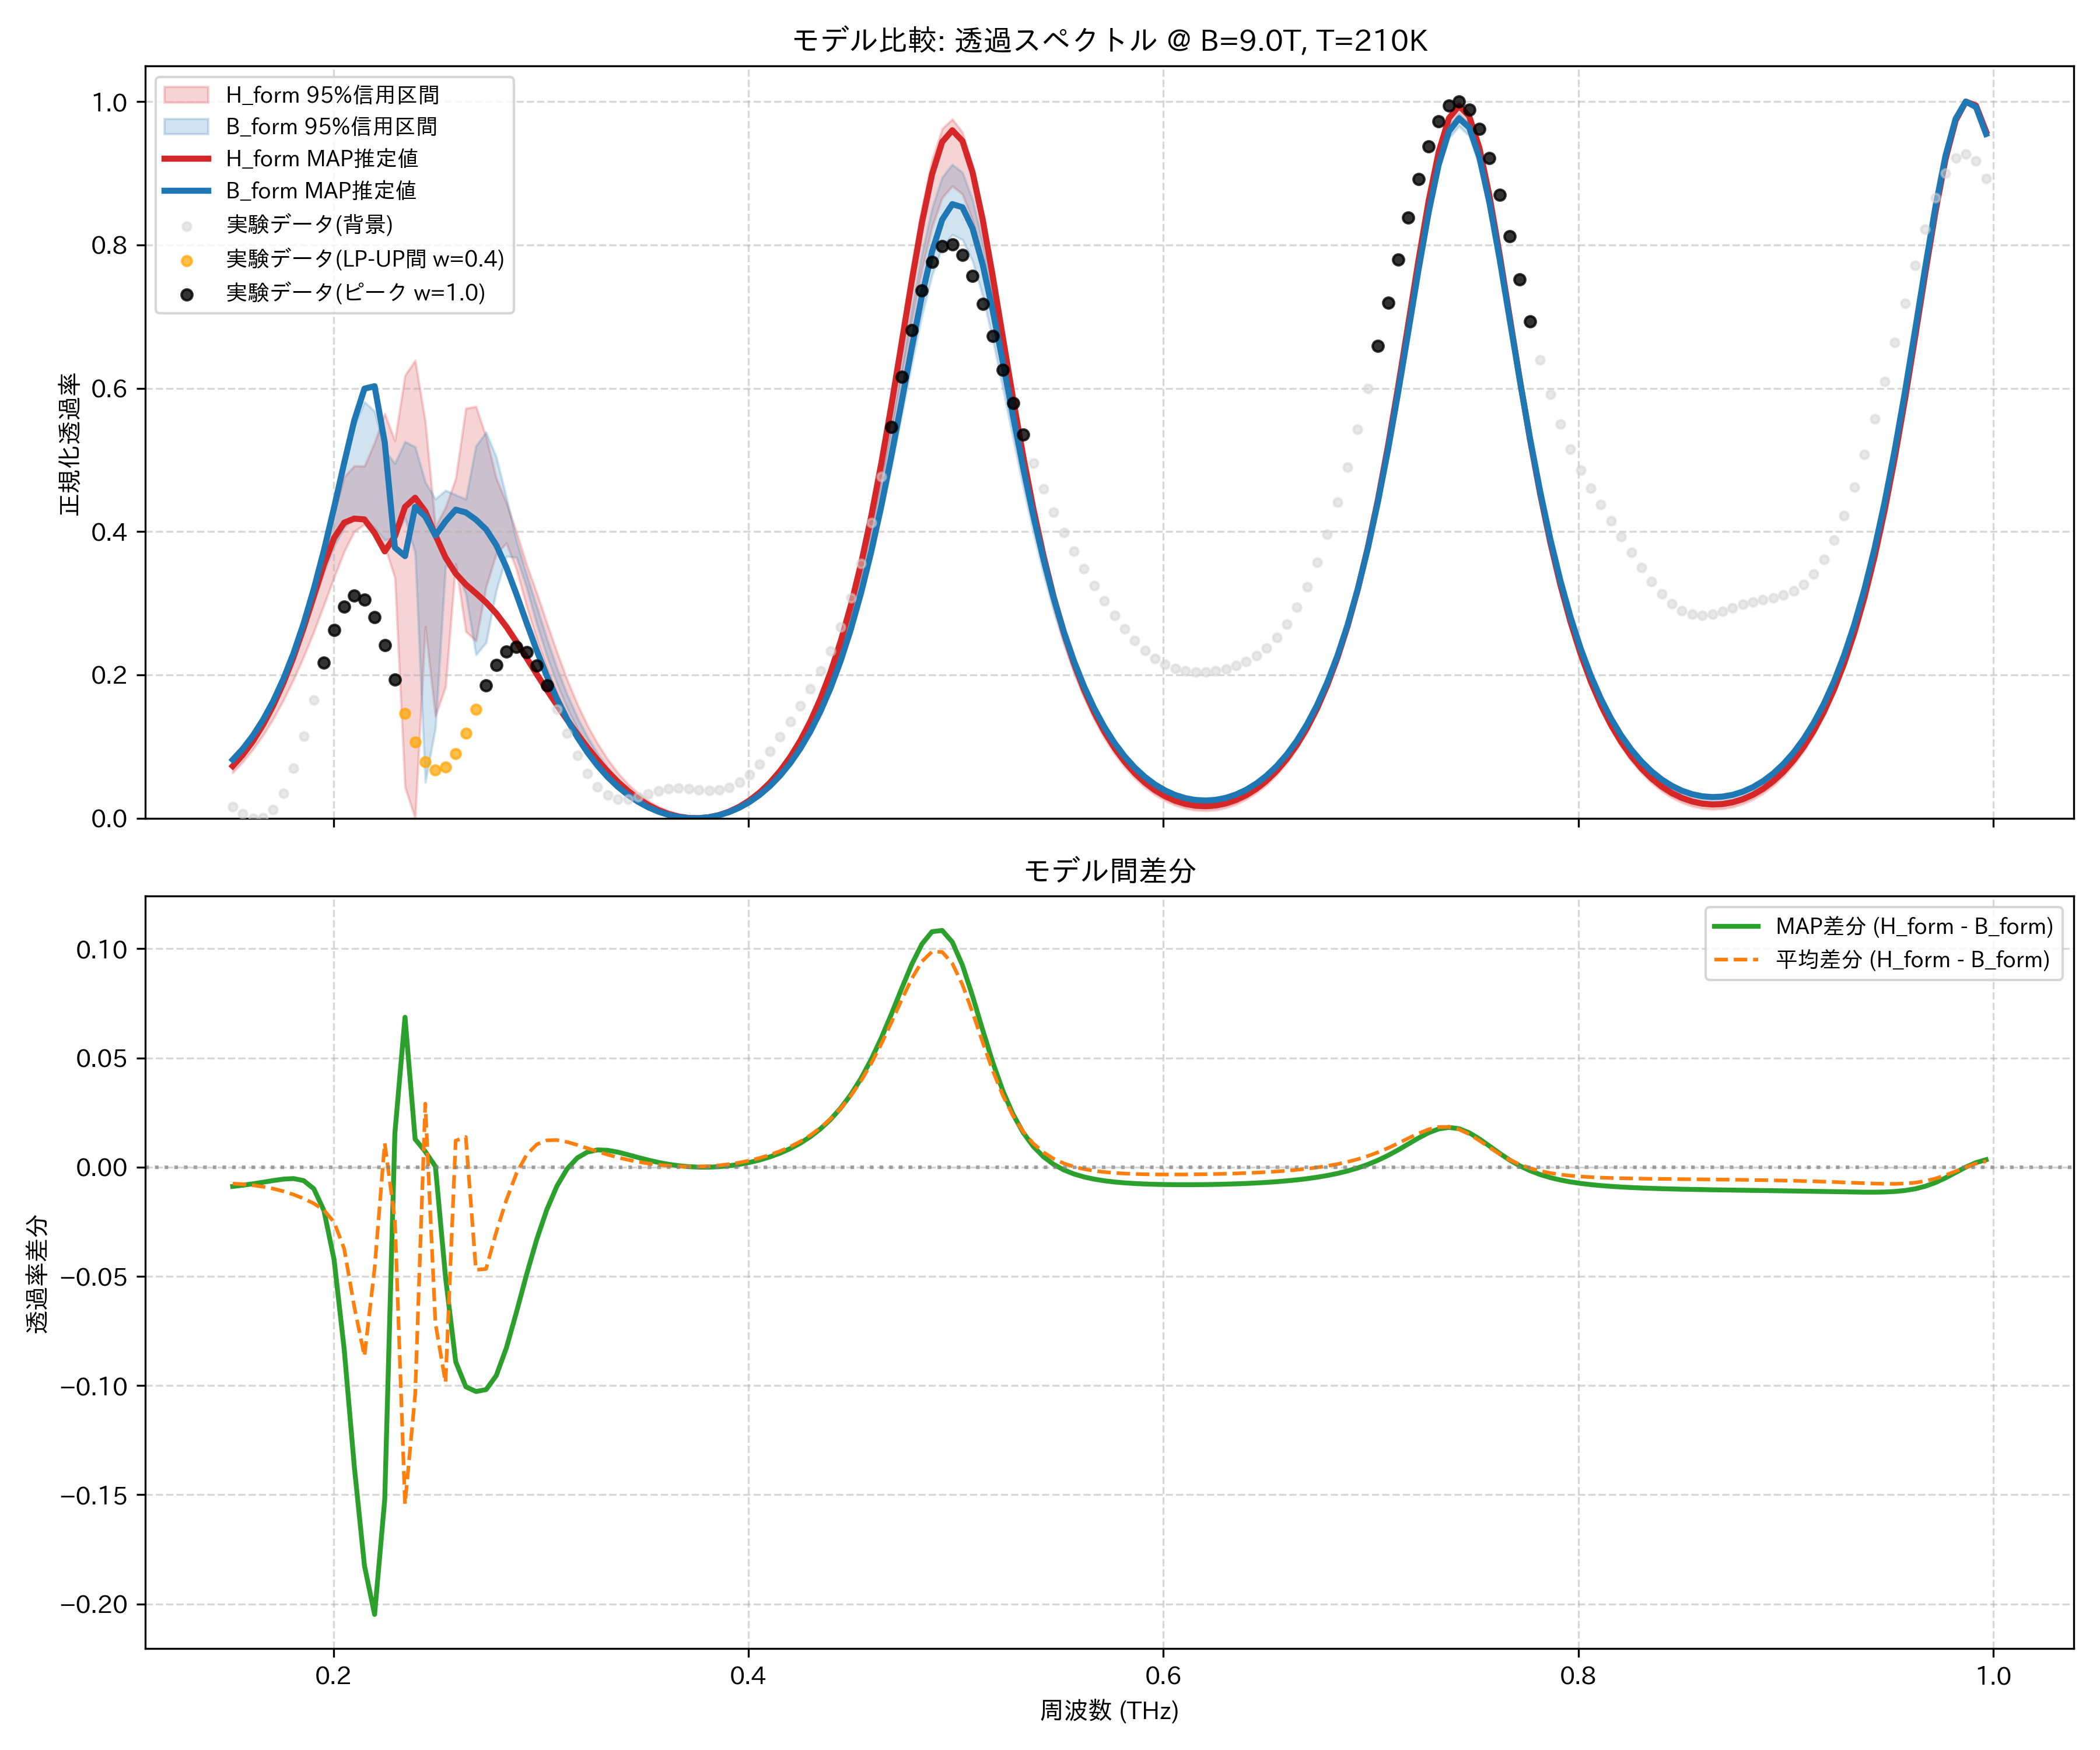

The table this chart was drawn from, first rows:
frequency_thz, H_form_mean, H_form_map, H_form_lower_95, H_form_upper_95, B_form_mean, B_form_map, B_form_lower_95, B_form_upper_95, observed_normalized
0.1514, 0.06651, 0.07276, 0.06361, 0.07256, 0.07403, 0.08158, 0.07178, 0.07692, 0.01637
0.1563, 0.08158, 0.08863, 0.07875, 0.08766, 0.08942, 0.09691, 0.08703, 0.09284, 0.006291
0.1612, 0.09968, 0.1078, 0.09607, 0.1059, 0.108, 0.1154, 0.1055, 0.112, 0.0
0.1661, 0.1212, 0.1306, 0.116, 0.1278, 0.1301, 0.1375, 0.1275, 0.1346, 0.0009018
0.171, 0.1464, 0.1575, 0.1388, 0.1536, 0.1563, 0.1636, 0.1535, 0.1612, 0.01188
0.1759, 0.1759, 0.1889, 0.1647, 0.184, 0.187, 0.1943, 0.1843, 0.192, 0.03467
0.1808, 0.2101, 0.225, 0.1934, 0.2191, 0.2226, 0.2302, 0.2201, 0.227, 0.06941
0.1856, 0.2492, 0.2658, 0.2252, 0.2597, 0.2636, 0.2719, 0.261, 0.2664, 0.1143
0.1905, 0.2933, 0.3099, 0.2598, 0.3092, 0.3099, 0.3198, 0.3017, 0.314, 0.1654
0.1954, 0.3414, 0.354, 0.2975, 0.3651, 0.3611, 0.3738, 0.3428, 0.3687, 0.2171
0.2003, 0.3902, 0.3911, 0.3358, 0.4244, 0.4154, 0.4334, 0.3796, 0.4288, 0.2626
0.2052, 0.4315, 0.4124, 0.3722, 0.4762, 0.4689, 0.4959, 0.4057, 0.4907, 0.2955
0.2101, 0.4504, 0.4181, 0.4003, 0.4917, 0.5144, 0.5554, 0.4198, 0.5476, 0.3104
0.2149, 0.4516, 0.4169, 0.4101, 0.4913, 0.5381, 0.5995, 0.4166, 0.581, 0.3051
0.2198, 0.4749, 0.398, 0.3985, 0.5244, 0.5213, 0.6028, 0.4054, 0.568, 0.2806
0.2247, 0.4833, 0.3724, 0.3797, 0.5645, 0.4723, 0.5245, 0.3881, 0.5126, 0.2412
0.2296, 0.4377, 0.3932, 0.3354, 0.5269, 0.4616, 0.3777, 0.3916, 0.4951, 0.1938
0.2345, 0.3365, 0.4344, 0.04329, 0.6181, 0.4907, 0.3658, 0.4192, 0.5254, 0.1464
0.2394, 0.3671, 0.4472, 0.0, 0.6389, 0.4714, 0.4344, 0.3702, 0.5182, 0.1063
0.2443, 0.3859, 0.4281, 0.2671, 0.5537, 0.3569, 0.421, 0.05026, 0.4688, 0.07893
0.2491, 0.2817, 0.3949, 0.1426, 0.4073, 0.3531, 0.3946, 0.1261, 0.4455, 0.06726
0.254, 0.3171, 0.3639, 0.1835, 0.4338, 0.4157, 0.4144, 0.3525, 0.4575, 0.07158
0.2589, 0.4005, 0.3415, 0.355, 0.474, 0.3884, 0.4306, 0.3485, 0.4512, 0.08984
0.2638, 0.4012, 0.3262, 0.2606, 0.572, 0.3874, 0.4267, 0.3129, 0.4452, 0.1183
0.2687, 0.3952, 0.3139, 0.2474, 0.5746, 0.4422, 0.4166, 0.2282, 0.5194, 0.152
0.2736, 0.4187, 0.3012, 0.3232, 0.5323, 0.4653, 0.403, 0.2451, 0.5385, 0.1855
0.2785, 0.4288, 0.2858, 0.3691, 0.4743, 0.4586, 0.3813, 0.3177, 0.5042, 0.2139
0.2833, 0.4121, 0.2672, 0.3838, 0.4402, 0.4272, 0.35, 0.3654, 0.4478, 0.2326
0.2882, 0.3772, 0.2461, 0.3469, 0.3992, 0.38, 0.3124, 0.3641, 0.3871, 0.2389
0.2931, 0.3339, 0.2236, 0.2952, 0.354, 0.3282, 0.2727, 0.322, 0.3399, 0.232
0.298, 0.2887, 0.201, 0.2496, 0.3144, 0.2783, 0.234, 0.271, 0.295, 0.213
0.3029, 0.2455, 0.1789, 0.2097, 0.2726, 0.2332, 0.1983, 0.2262, 0.2502, 0.1851
0.3078, 0.2058, 0.1577, 0.1748, 0.2317, 0.1934, 0.1663, 0.1872, 0.209, 0.1521
0.3127, 0.1705, 0.1372, 0.1446, 0.1934, 0.1589, 0.138, 0.1536, 0.1725, 0.1184
0.3175, 0.1395, 0.1175, 0.1184, 0.1593, 0.1293, 0.1133, 0.1248, 0.1408, 0.08757
0.3224, 0.1126, 0.09876, 0.09575, 0.1296, 0.1039, 0.09185, 0.1002, 0.1134, 0.06221
0.3273, 0.08946, 0.08124, 0.07622, 0.1042, 0.08234, 0.07334, 0.07929, 0.09008, 0.04365
0.3322, 0.06975, 0.06518, 0.05949, 0.08207, 0.06403, 0.05746, 0.06161, 0.07024, 0.03212
0.3371, 0.05307, 0.05079, 0.04524, 0.06336, 0.04862, 0.04392, 0.04665, 0.05352, 0.02691
0.342, 0.03911, 0.03818, 0.03327, 0.0477, 0.03576, 0.03249, 0.0342, 0.03954, 0.02669
0.3468, 0.02761, 0.02742, 0.02334, 0.03477, 0.02519, 0.02299, 0.02392, 0.02801, 0.02971
0.3517, 0.01832, 0.01849, 0.01531, 0.02432, 0.01667, 0.01526, 0.01568, 0.01871, 0.03413
0.3566, 0.01108, 0.01135, 0.009038, 0.01611, 0.01002, 0.009183, 0.009245, 0.01142, 0.03832
0.3615, 0.005736, 0.005972, 0.004439, 0.00999, 0.005117, 0.004669, 0.004558, 0.005999, 0.04113
0.3664, 0.002188, 0.002304, 0.00144, 0.005812, 0.001851, 0.001654, 0.001501, 0.002333, 0.04207
0.3713, 0.0003697, 0.0003173, 0.0, 0.00349, 0.0001583, 0.0001014, 0.0, 0.000342, 0.0414
0.3762, 0.000248, 0.0, 0.0, 0.00297, 2.6829456557910664e-06, 0.0, 0.0, 3.621116233844838e-05, 0.03994
0.381, 0.001823, 0.001364, 0.001259, 0.004239, 0.001381, 0.001365, 0.001221, 0.00161, 0.03889
0.3859, 0.00513, 0.004449, 0.004329, 0.007317, 0.004321, 0.004237, 0.003928, 0.004751, 0.03953
0.3908, 0.01024, 0.009325, 0.009275, 0.01227, 0.008882, 0.008686, 0.008188, 0.00951, 0.04297
0.3957, 0.01725, 0.0161, 0.01619, 0.01919, 0.01516, 0.01481, 0.01409, 0.01598, 0.04998
0.4006, 0.02631, 0.02491, 0.02495, 0.02826, 0.02328, 0.02275, 0.02176, 0.02449, 0.0609
0.4055, 0.03762, 0.03595, 0.03562, 0.03963, 0.03342, 0.03267, 0.03138, 0.03515, 0.07556
0.4104, 0.0514, 0.04946, 0.04861, 0.05355, 0.04579, 0.04478, 0.04317, 0.04829, 0.09336
0.4152, 0.06797, 0.06574, 0.06422, 0.0704, 0.06066, 0.05934, 0.05739, 0.06411, 0.1134
0.4201, 0.08768, 0.08514, 0.08276, 0.0905, 0.07834, 0.07668, 0.07432, 0.08294, 0.1349
0.425, 0.111, 0.1081, 0.1046, 0.1143, 0.09921, 0.09715, 0.09432, 0.1052, 0.1571
0.4299, 0.1383, 0.1352, 0.1303, 0.1423, 0.1237, 0.1212, 0.1178, 0.1313, 0.1803
0.4348, 0.1704, 0.1669, 0.1603, 0.1751, 0.1523, 0.1494, 0.1454, 0.1619, 0.2053
0.4397, 0.2078, 0.2041, 0.1952, 0.2132, 0.1857, 0.1822, 0.1775, 0.1976, 0.2336
... 114 more rows
